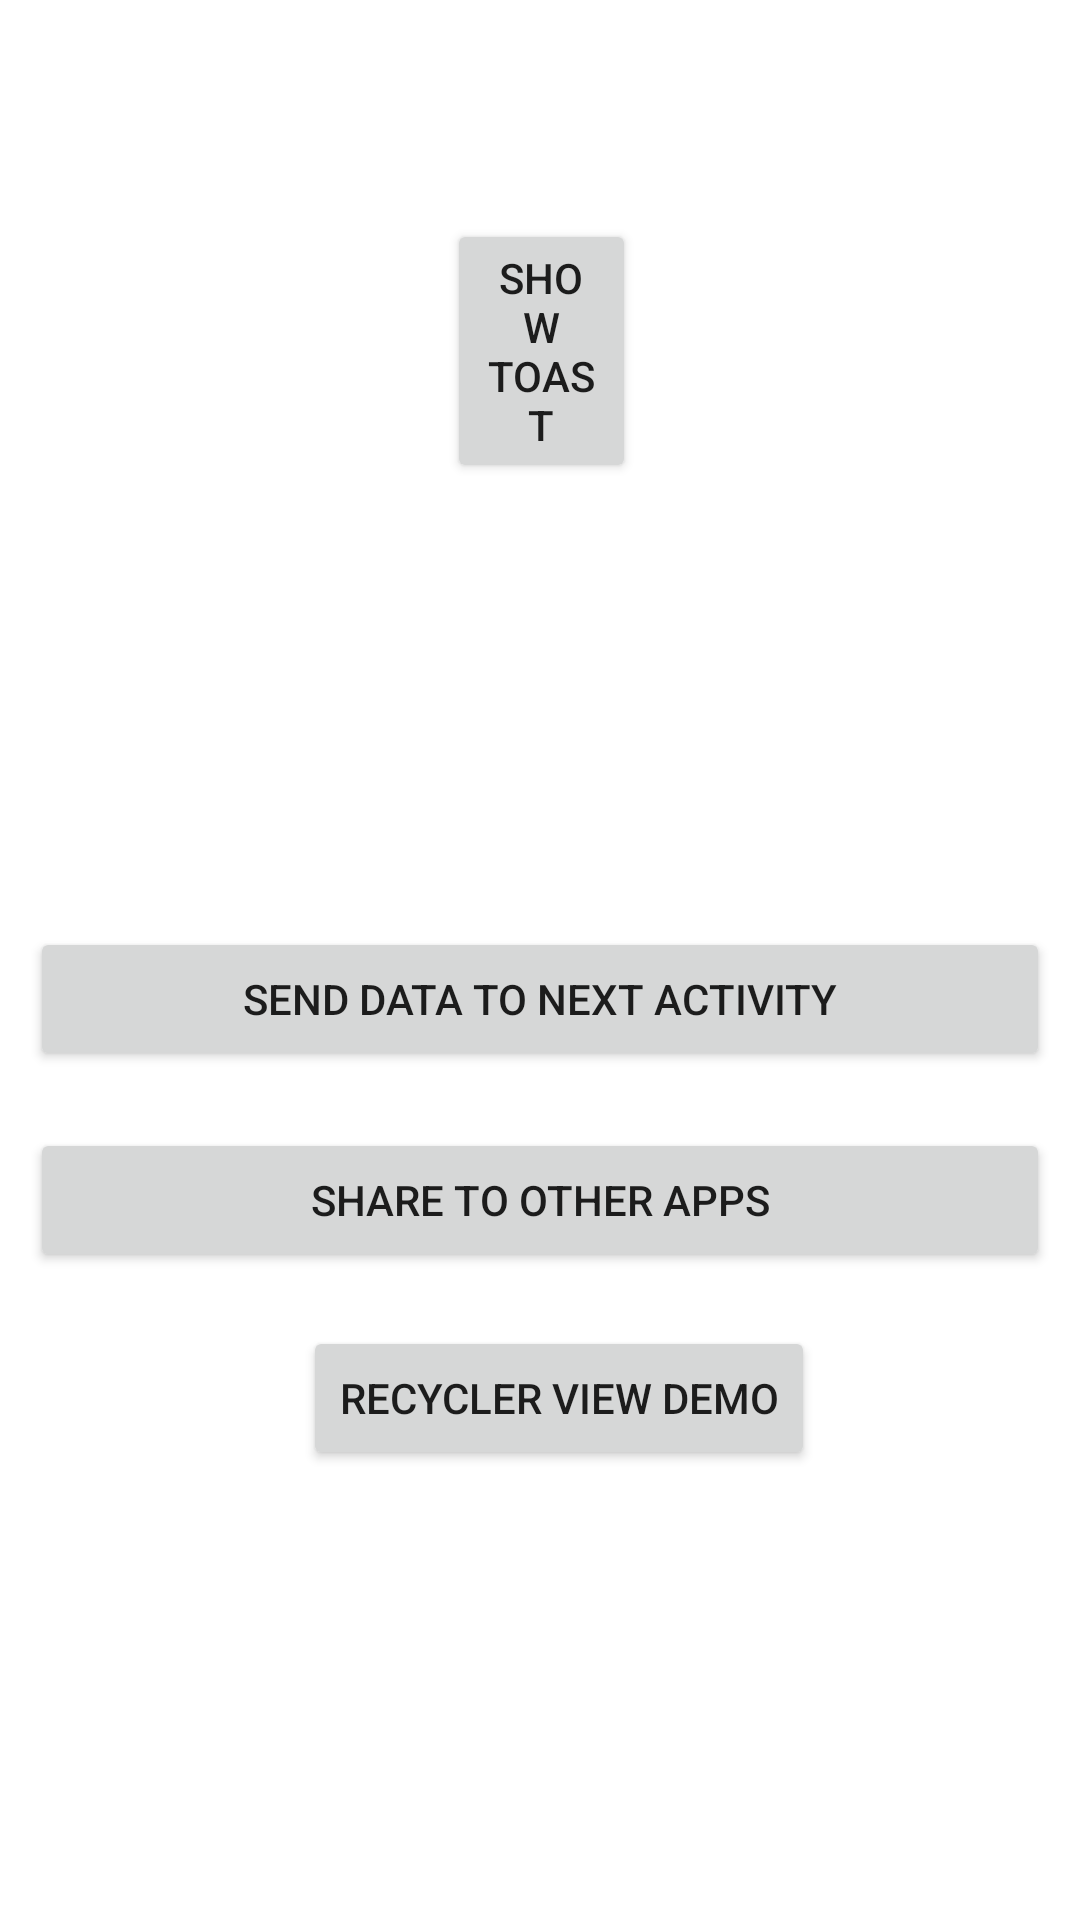

Here is an Android app screen rendered from its layout file. Give the layout XML and the strings, colors and styles it references.
<!-- AndroidManifest.xml: application theme Theme.MsgShareApp -->
<!-- res/layout/activity_main.xml -->
<?xml version="1.0" encoding="utf-8"?>
<RelativeLayout xmlns:android="http://schemas.android.com/apk/res/android"
    xmlns:app="http://schemas.android.com/apk/res-auto"
    xmlns:tools="http://schemas.android.com/tools"
    android:layout_width="match_parent"
    android:layout_height="match_parent"
    android:padding="10dp"
    tools:context=".activities.MainActivity">

    <Button
        android:id="@+id/btnShowToast"
        android:layout_width="wrap_content"
        android:layout_height="wrap_content"
        android:layout_alignParentStart="true"
        android:layout_alignParentTop="true"
        android:layout_alignParentEnd="true"
        android:layout_marginStart="139dp"
        android:layout_marginTop="63dp"
        android:layout_marginEnd="138dp"
        android:text="Show Toast"
        tools:layout_editor_absoluteX="156dp"
        tools:layout_editor_absoluteY="75dp" />

    <EditText
        android:id="@+id/etUserMessage"
        android:layout_width="match_parent"
        android:layout_height="wrap_content"
        android:layout_alignParentStart="true"
        android:layout_alignParentTop="true"
        android:layout_alignParentEnd="true"
        android:layout_marginTop="290dp"
        android:ems="10"
        android:hint="Enter your Name" />

    <Button
        android:id="@+id/btnSendMsgToNextActivity"
        android:layout_width="match_parent"
        android:layout_height="wrap_content"
        android:layout_alignParentStart="true"
        android:layout_alignParentEnd="true"
        android:layout_alignParentBottom="true"
        android:layout_marginBottom="273dp"
        android:text="SEND DATA TO NEXT ACTIVITY" />

    <Button
        android:id="@+id/btnShareToOtherApps"
        android:layout_width="match_parent"
        android:layout_height="wrap_content"
        android:layout_alignParentBottom="true"
        android:layout_marginBottom="206dp"
        android:text="Share to other apps" />

    <Button
        android:id="@+id/btnRecyclerViewDemo"
        android:layout_width="wrap_content"
        android:layout_height="wrap_content"
        android:layout_alignParentStart="true"
        android:layout_alignParentBottom="true"
        android:layout_marginStart="91dp"
        android:layout_marginBottom="140dp"
        android:text="Recycler View Demo" />


</RelativeLayout>
<!-- resources referenced by this layout -->
<resources>
  <style name="Theme.MsgShareApp" parent="Theme.MaterialComponents.DayNight.DarkActionBar">
          
          <item name="colorPrimary">#E53935</item>
          <item name="colorPrimaryVariant">#F4511E</item>
          <item name="colorOnPrimary">@color/white</item>
          
          <item name="colorSecondary">#FDD835</item>
          <item name="colorSecondaryVariant">@color/teal_700</item>
          <item name="colorOnSecondary">@color/teal_700</item>
          
          <item name="android:statusBarColor" tools:targetApi="l">?attr/colorPrimaryVariant</item>
          
      </style>
  <!-- not gathered from this repository: default colours our renderer supplied (Android Studio template values) -->
  <color name="teal_700">#FF018786</color>
  <color name="white">#FFFFFFFF</color>
</resources>
